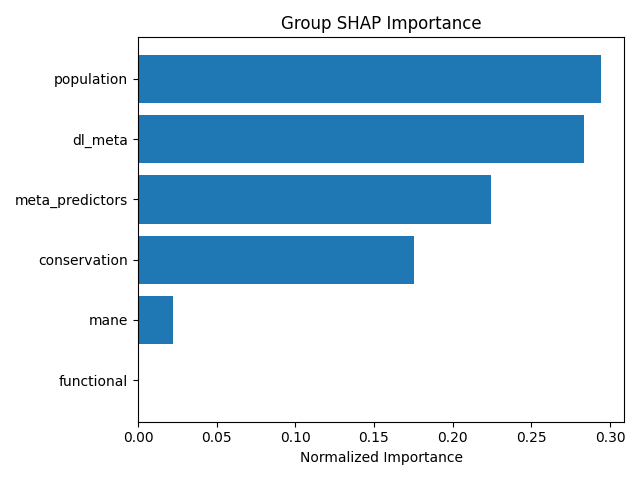

The file beside this chart, header and first rows:
group, mean_importance, std_importance, num_features, normalized_importance
population, 0.1255, 0.2383, 6, 0.2944
dl_meta, 0.1209, 0.2862, 19, 0.2835
meta_predictors, 0.09571, 0.3411, 25, 0.2245
conservation, 0.07477, 0.1309, 7, 0.1753
mane, 0.009491, 0.009493, 2, 0.02226
functional, 0.0, 0.0, 24, 0.0
